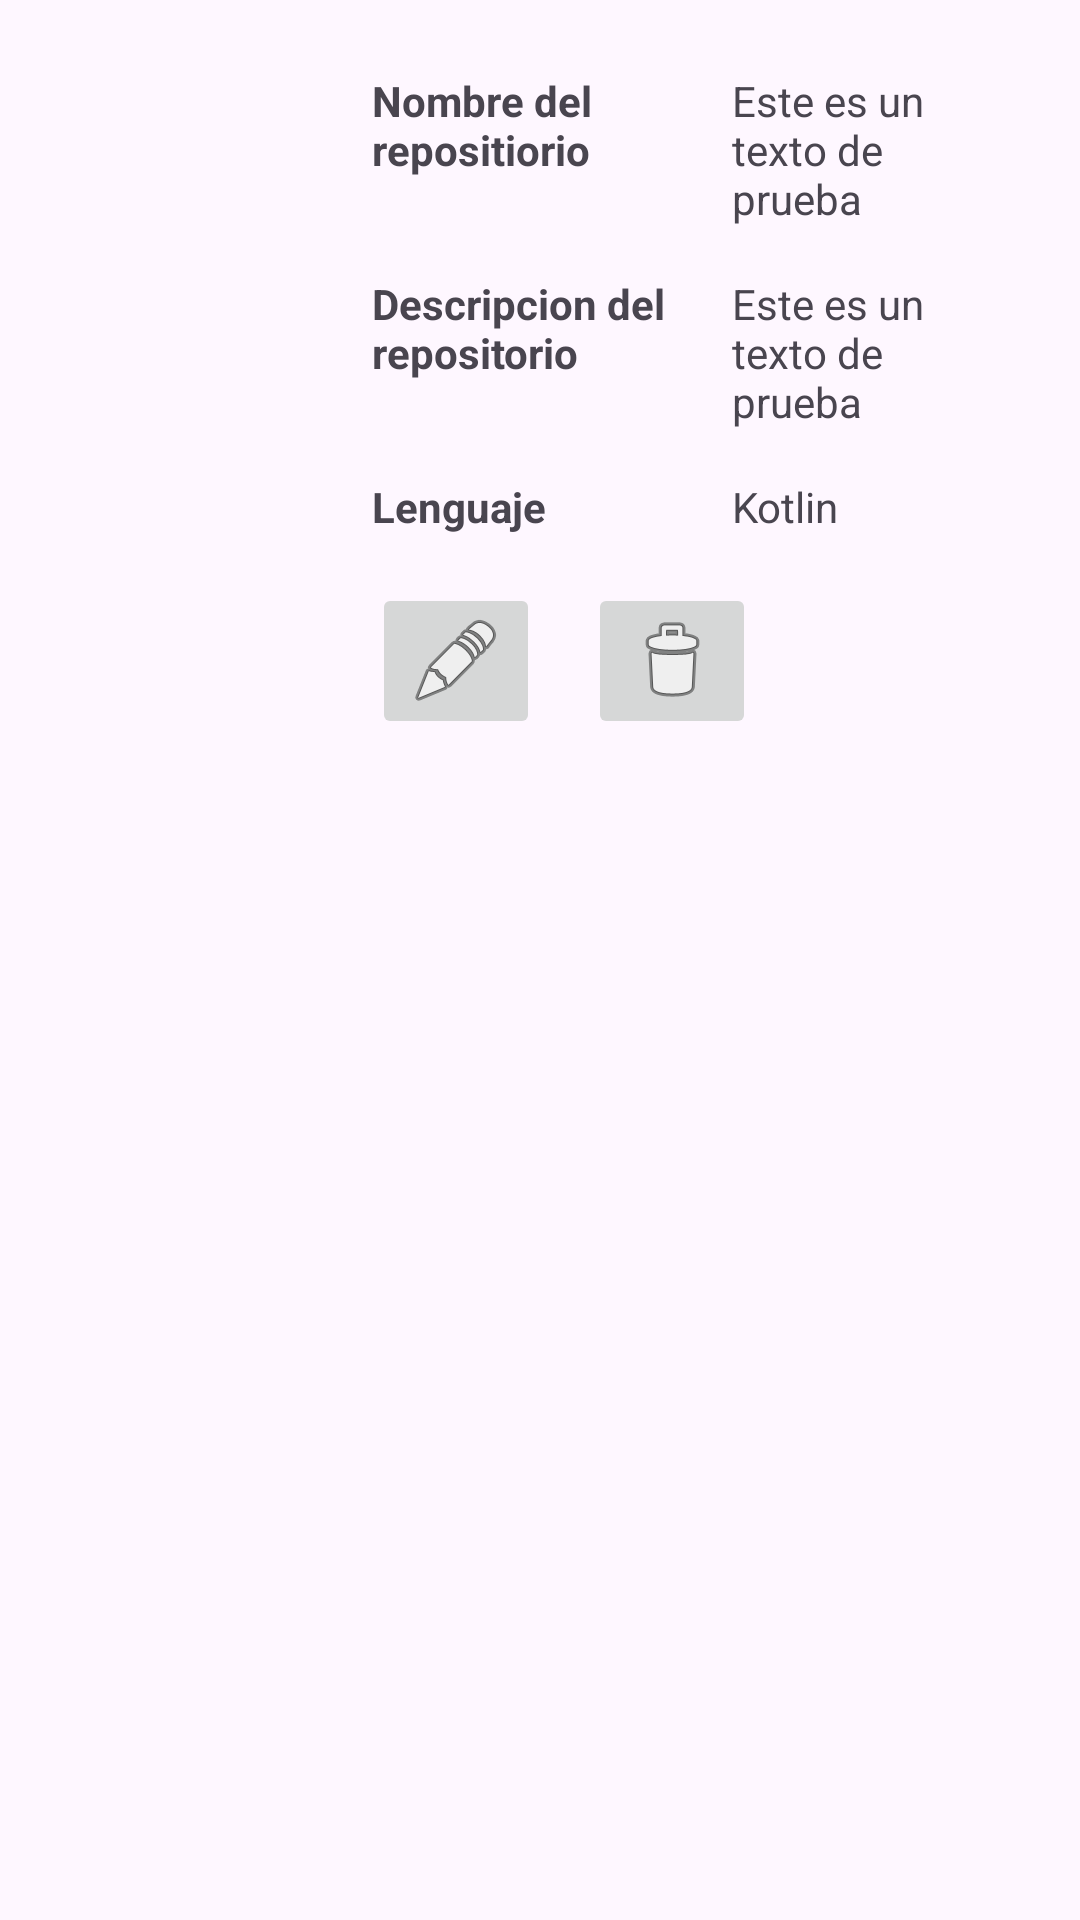

This screen was rendered from an Android layout file. Write that file and the resources it references.
<!-- AndroidManifest.xml: application theme Theme.GithubClient -->
<!-- res/layout/fragment_repo_item.xml -->
<?xml version="1.0" encoding="utf-8"?>
<FrameLayout xmlns:android="http://schemas.android.com/apk/res/android"
    xmlns:tools="http://schemas.android.com/tools"
    android:layout_width="match_parent"
    android:layout_height="wrap_content"
    tools:context=".RepoItem">

    <LinearLayout
        android:layout_width="match_parent"
        android:layout_height="wrap_content"
        android:orientation="horizontal"
        android:padding="16dp"
        >
        <ImageView
            android:id="@+id/repo_owner_image"
            android:layout_width="100dp"
            android:layout_height="100dp"
            android:src="@drawable/ic_launcher_foreground"
            android:layout_gravity="center"
            />
        <LinearLayout
            android:layout_width="match_parent"
            android:layout_height="wrap_content"
            android:orientation="vertical"
            >
            <LinearLayout
                android:layout_width="match_parent"
                android:layout_height="wrap_content"
                android:orientation="horizontal">
                <TextView
                    android:layout_width="120dp"
                    android:layout_height="wrap_content"
                    android:text="@string/repo_name"
                    android:padding="8dp"
                    android:textStyle="bold"
                    />
                <TextView
                    android:id="@+id/repo_name"
                    android:layout_width="match_parent"
                    android:layout_height="wrap_content"
                    android:text="@string/test_text"
                    android:padding="8dp"
                    />

            </LinearLayout>

            <LinearLayout
                android:layout_width="match_parent"
                android:layout_height="wrap_content"
                android:orientation="horizontal">
                <TextView
                    android:layout_width="120dp"
                    android:layout_height="wrap_content"
                    android:text="@string/repo_description"
                    android:padding="8dp"
                    android:textStyle="bold"
                    />
                <TextView
                    android:id="@+id/repo_description"
                    android:layout_width="match_parent"
                    android:layout_height="wrap_content"
                    android:text="@string/test_text"
                    android:padding="8dp"
                    />

            </LinearLayout>

            <LinearLayout
                android:layout_width="match_parent"
                android:layout_height="wrap_content"
                android:orientation="horizontal">
                <TextView
                    android:layout_width="120dp"
                    android:layout_height="wrap_content"
                    android:text="@string/repo_lang"
                    android:padding="8dp"
                    android:textStyle="bold"
                    />
                <TextView
                    android:id="@+id/repo_lang"
                    android:layout_width="match_parent"
                    android:layout_height="wrap_content"
                    android:text="@string/test_lang"
                    android:padding="8dp"
                    />


            </LinearLayout>
            <LinearLayout
                android:layout_width="match_parent"
                android:layout_height="wrap_content"
                android:orientation="horizontal">

                <ImageButton
                    android:id="@+id/edit_repo_button"
                    android:layout_width="wrap_content"
                    android:layout_height="wrap_content"
                    android:src="@android:drawable/ic_menu_edit"
                    android:layout_margin="8dp"/>

                <ImageButton
                    android:id="@+id/delete_repo_button"
                    android:layout_width="wrap_content"
                    android:layout_height="wrap_content"
                    android:src="@android:drawable/ic_menu_delete"
                    android:layout_margin="8dp"/>
            </LinearLayout>

            </LinearLayout>


        </LinearLayout>



</FrameLayout>
<!-- resources referenced by this layout -->
<resources>
  <string name="repo_description">Descripcion del repositorio</string>
  <string name="repo_lang">Lenguaje</string>
  <string name="repo_name">Nombre del repositiorio</string>
  <string name="test_lang">Kotlin</string>
  <string name="test_text">Este es un texto de prueba</string>
  <style name="Theme.GithubClient" parent="Base.Theme.GithubClient" />
  <style name="Base.Theme.GithubClient" parent="Theme.Material3.DayNight.NoActionBar">
          
          <item name="colorPrimary">@color/uisek</item>
          &gt;
      </style>
  <color name="uisek">#03A9F4</color>
</resources>
